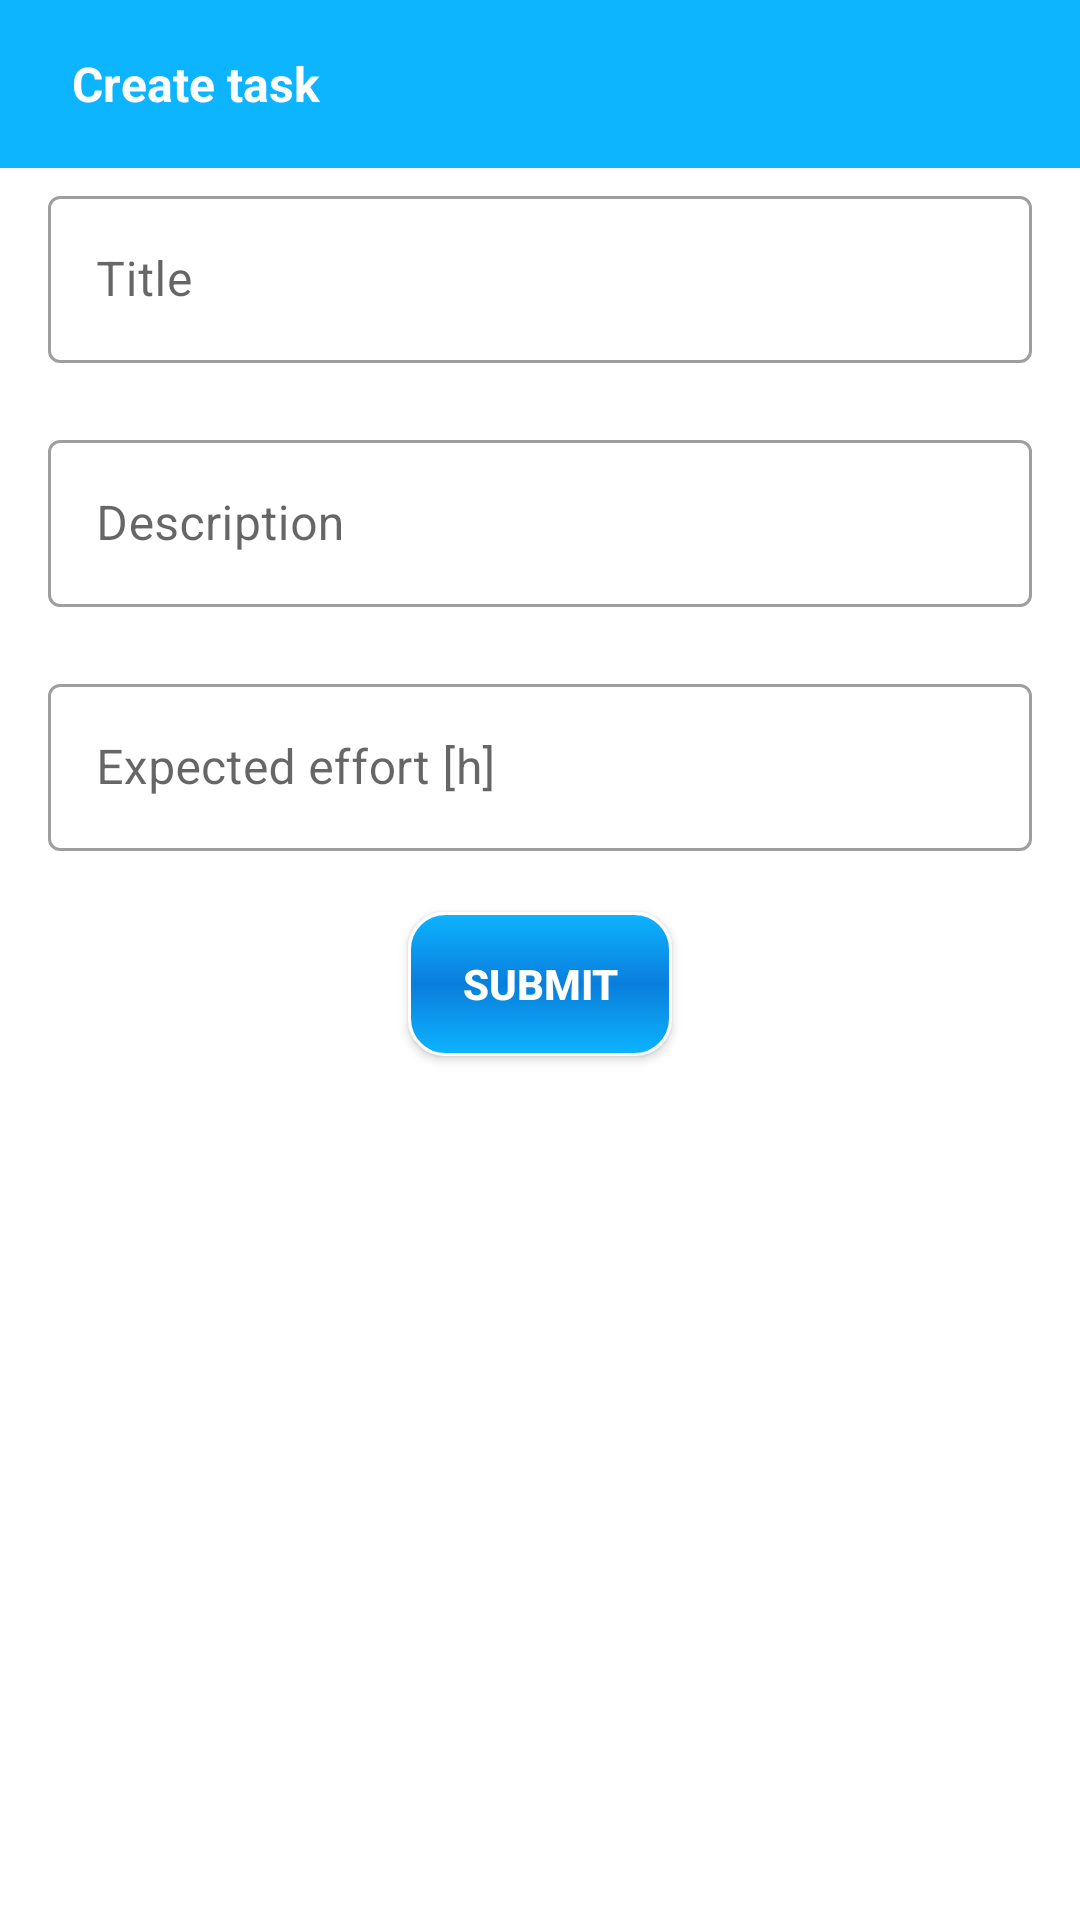

This screen was rendered from an Android layout file. Write that file and the resources it references.
<!-- AndroidManifest.xml: application theme AppTheme -->
<!-- res/layout/activity_task_creator.xml -->
<?xml version="1.0" encoding="utf-8"?>
<LinearLayout xmlns:android="http://schemas.android.com/apk/res/android"
    xmlns:app="http://schemas.android.com/apk/res-auto"
    android:orientation="vertical"
    android:layout_width="match_parent"
    android:layout_height="match_parent">

    <androidx.appcompat.widget.Toolbar
        android:layout_width="match_parent"
        android:layout_height="wrap_content"
        android:background="@color/colorPrimary">
        
        <ImageButton
            android:id="@+id/activity_task_creator_back_button"
            android:layout_width="wrap_content"
            android:layout_height="wrap_content"
            android:src="@drawable/ic_back_arrow"
            android:background="@null" />

        <TextView
            style="@style/ToolbarText"
            android:layout_width="wrap_content"
            android:layout_height="wrap_content"
            android:paddingStart="8dp"
            android:paddingEnd="8dp"
            android:text="@string/activity_task_creator"/>

    </androidx.appcompat.widget.Toolbar>

    <LinearLayout
        android:layout_width="match_parent"
        android:layout_height="match_parent"
        android:orientation="vertical"
        android:paddingStart="16dp"
        android:paddingEnd="16dp"
        android:paddingTop="4dp">

    <com.google.android.material.textfield.TextInputLayout
        style="@style/Widget.MaterialComponents.TextInputLayout.OutlinedBox"
        android:layout_width="match_parent"
        android:layout_height="wrap_content"
        android:hint="@string/activity_task_creator_title"
        app:errorEnabled="true">
        <com.google.android.material.textfield.TextInputEditText
            android:id="@+id/activity_task_creator_text_field_title"
            android:layout_width="match_parent"
            android:layout_height="match_parent"
            android:singleLine="false"
            />
    </com.google.android.material.textfield.TextInputLayout>

    <com.google.android.material.textfield.TextInputLayout
        style="@style/Widget.MaterialComponents.TextInputLayout.OutlinedBox"
        android:layout_width="match_parent"
        android:layout_height="wrap_content"
        android:hint="@string/activity_task_creator_text_field_description"
        app:errorEnabled="true">
        <com.google.android.material.textfield.TextInputEditText
            android:id="@+id/activity_task_creator_text_field_description"
            android:layout_width="match_parent"
            android:layout_height="match_parent"
            android:singleLine="false"
            />
    </com.google.android.material.textfield.TextInputLayout>

    <com.google.android.material.textfield.TextInputLayout
        style="@style/Widget.MaterialComponents.TextInputLayout.OutlinedBox"
        android:layout_width="match_parent"
        android:layout_height="wrap_content"
        android:hint="@string/activity_task_creator_text_field_effort_hours"
        app:errorEnabled="true">
        <com.google.android.material.textfield.TextInputEditText
            android:id="@+id/activity_task_creator_text_field_effort_hours"
            android:layout_width="match_parent"
            android:layout_height="match_parent"
            android:singleLine="false"
            android:inputType="number"
            />
    </com.google.android.material.textfield.TextInputLayout>

    <Button
        android:id="@+id/activity_task_creator_submit_button"
        android:layout_width="wrap_content"
        android:layout_height="wrap_content"
        android:text="@string/activity_task_creator_submit_button"
        android:textStyle="bold"
        android:textColor="@color/white"
        android:background="@drawable/button_press"
        android:layout_gravity="center"/>
    </LinearLayout>

</LinearLayout>
<!-- resources referenced by this layout -->
<resources>
  <color name="colorPrimary">#0DB4FF</color>
  <color name="white">#ffffff</color>
  <!-- drawable button_press (drawable) -->
  <shape xmlns:android="http://schemas.android.com/apk/res/android" android:shape="rectangle">
      <stroke android:width="1dp" android:color="@color/white" />
      <corners android:radius="12dp" />
      <gradient android:startColor="@color/colorPrimary" android:centerColor="@color/colorPrimaryDark" android:endColor="@color/colorPrimary" android:angle="90" />
  </shape>
  <string name="activity_task_creator">Create task</string>
  <string name="activity_task_creator_submit_button">Submit</string>
  <string name="activity_task_creator_text_field_description">Description</string>
  <string name="activity_task_creator_text_field_effort_hours">Expected effort [h]</string>
  <string name="activity_task_creator_title">Title</string>
  <style name="ToolbarText" parent="Widget.AppCompat.TextView">
          <item name="android:textColor">@color/white</item>
          <item name="android:textSize">16sp</item>
          <item name="android:textStyle">bold</item>
      </style>
  <style name="AppTheme" parent="Theme.MaterialComponents.Light.NoActionBar">
          
          <item name="colorPrimary">@color/colorPrimary</item>
          <item name="colorPrimaryDark">@color/colorPrimaryDark</item>
          <item name="colorAccent">@color/colorAccent</item>
      </style>
  <color name="colorPrimaryDark">#097EDC</color>
  <color name="colorAccent">#000000</color>
</resources>
